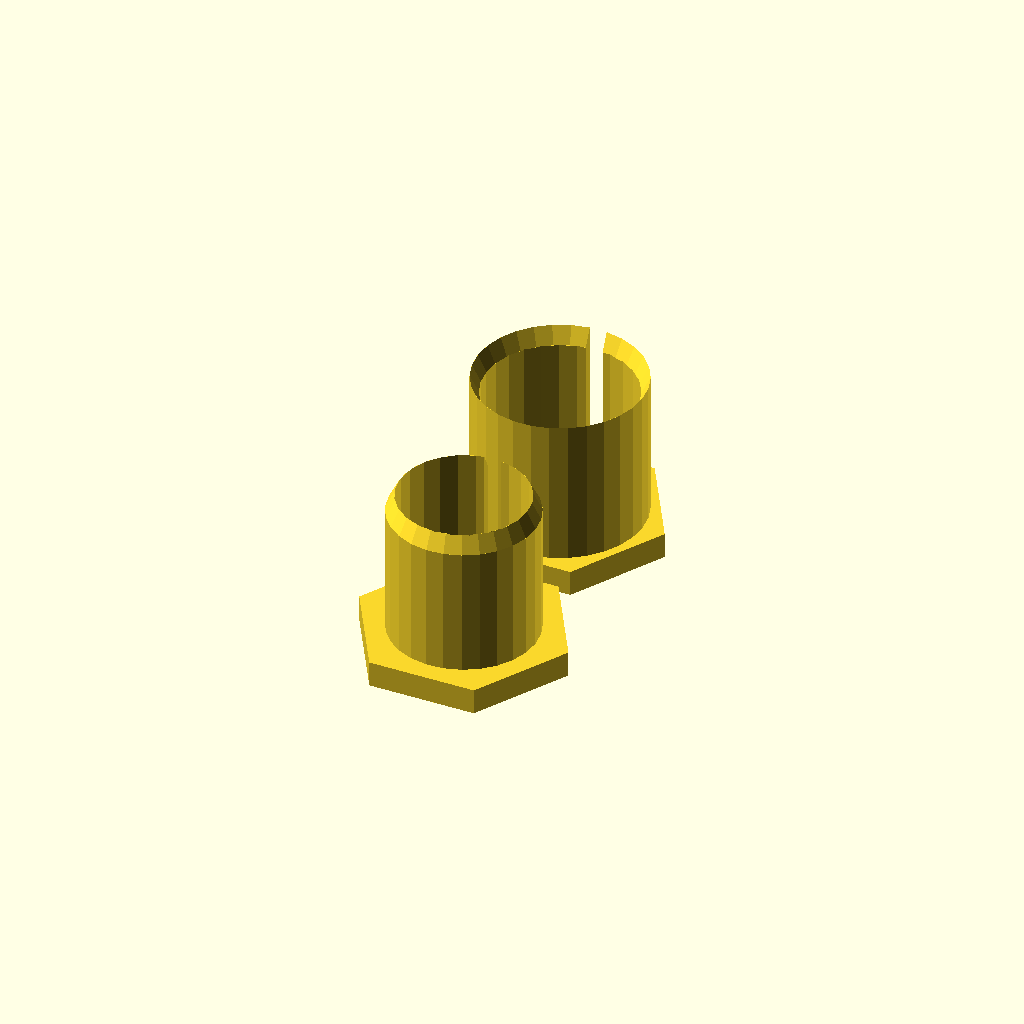
Cell 1 — every parameter at its default value.
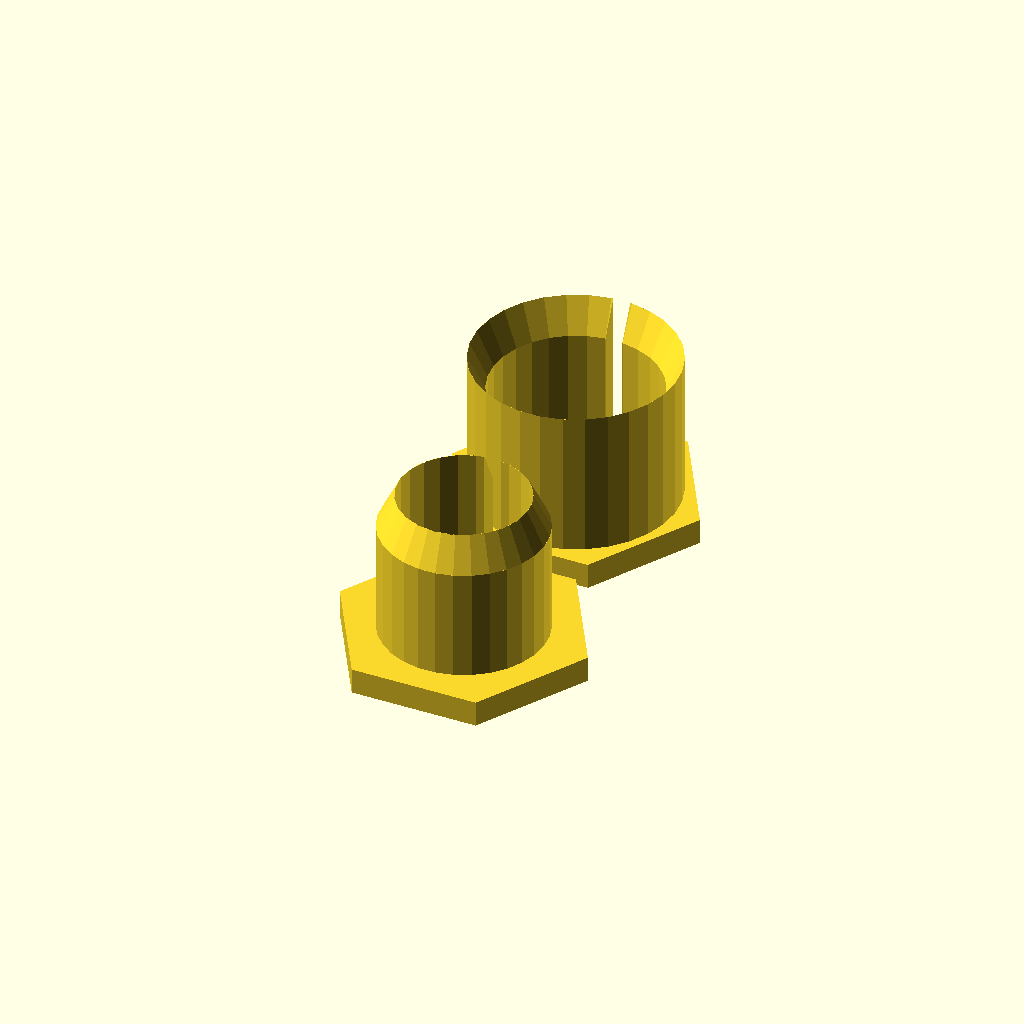
Cell 2: wallThickness = 2 (everything else at default).
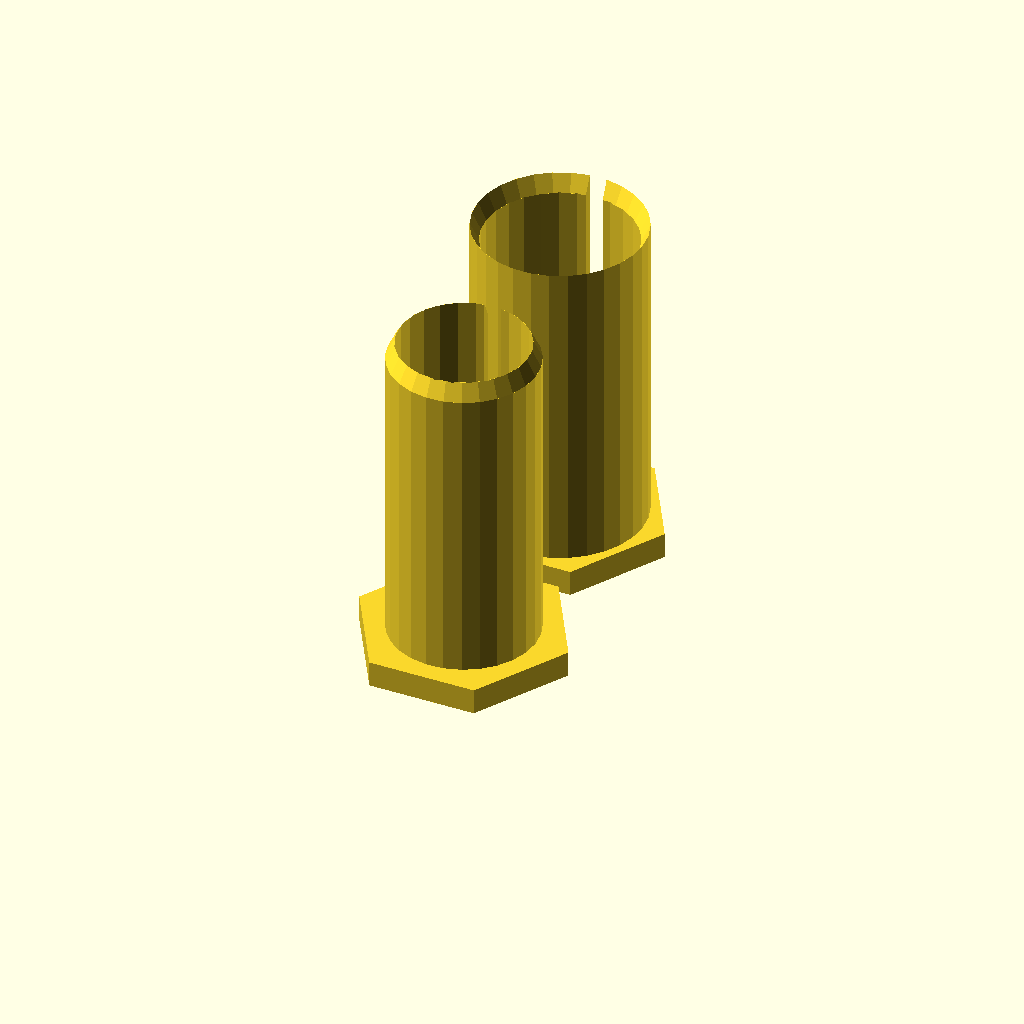
Cell 3 — length set to 40, the other parameters unchanged.
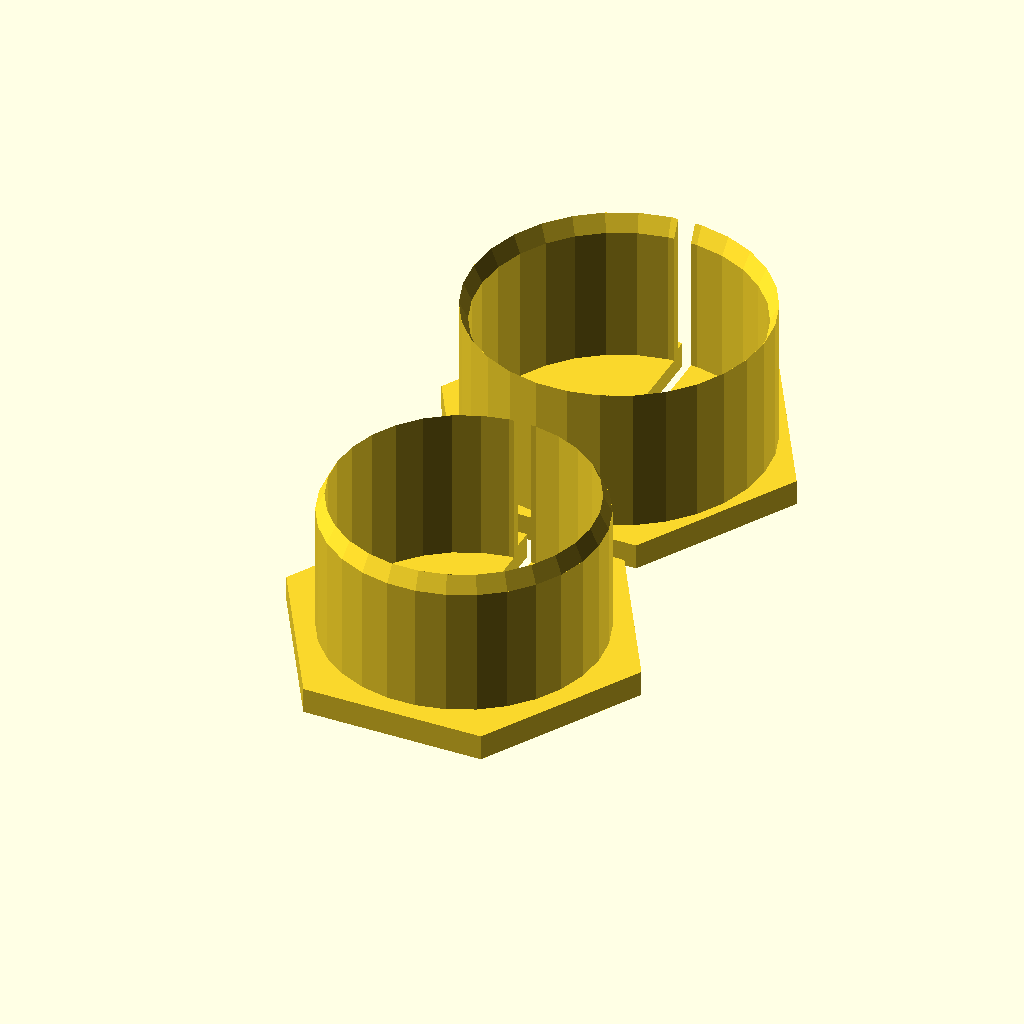
Cell 4 — innerDiameterOfInnerCylinder set to 30, the other parameters unchanged.
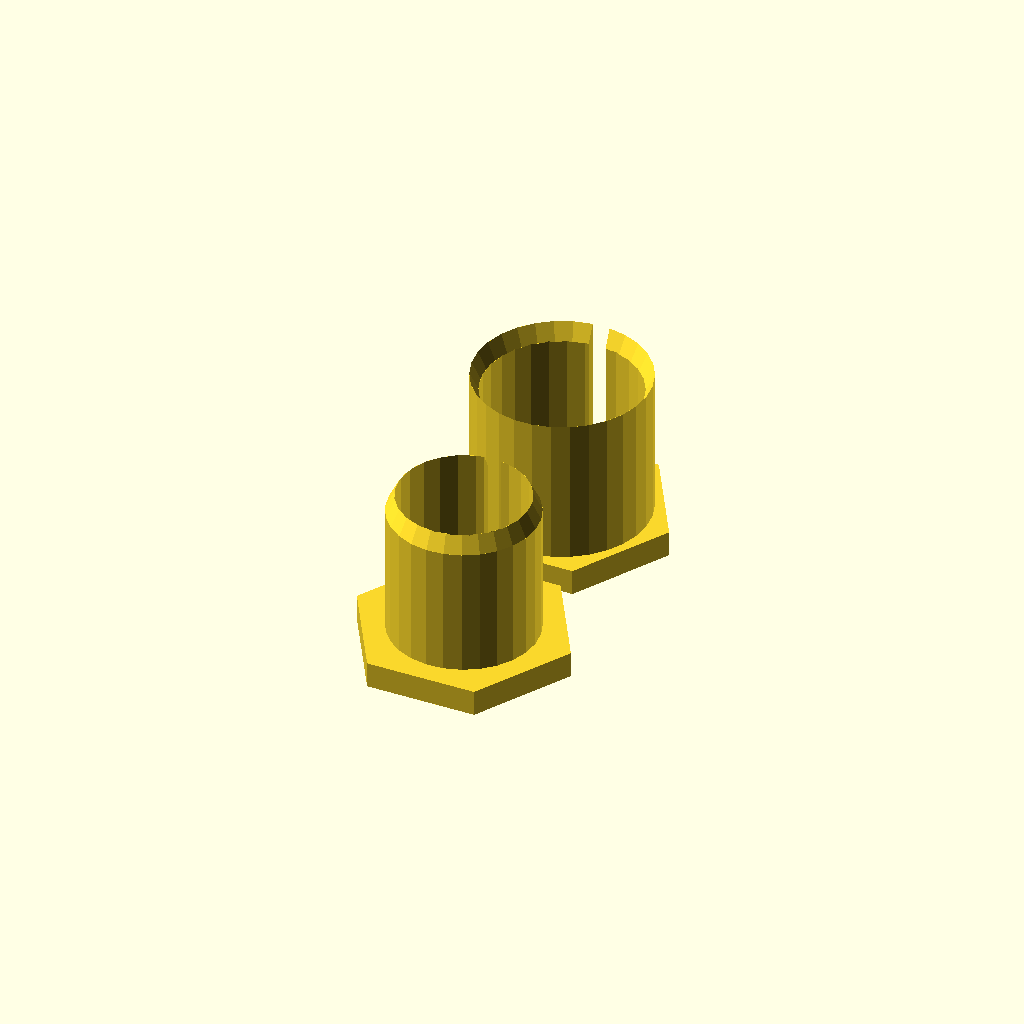
Cell 5 — tolerance set to 0.5, the other parameters unchanged.
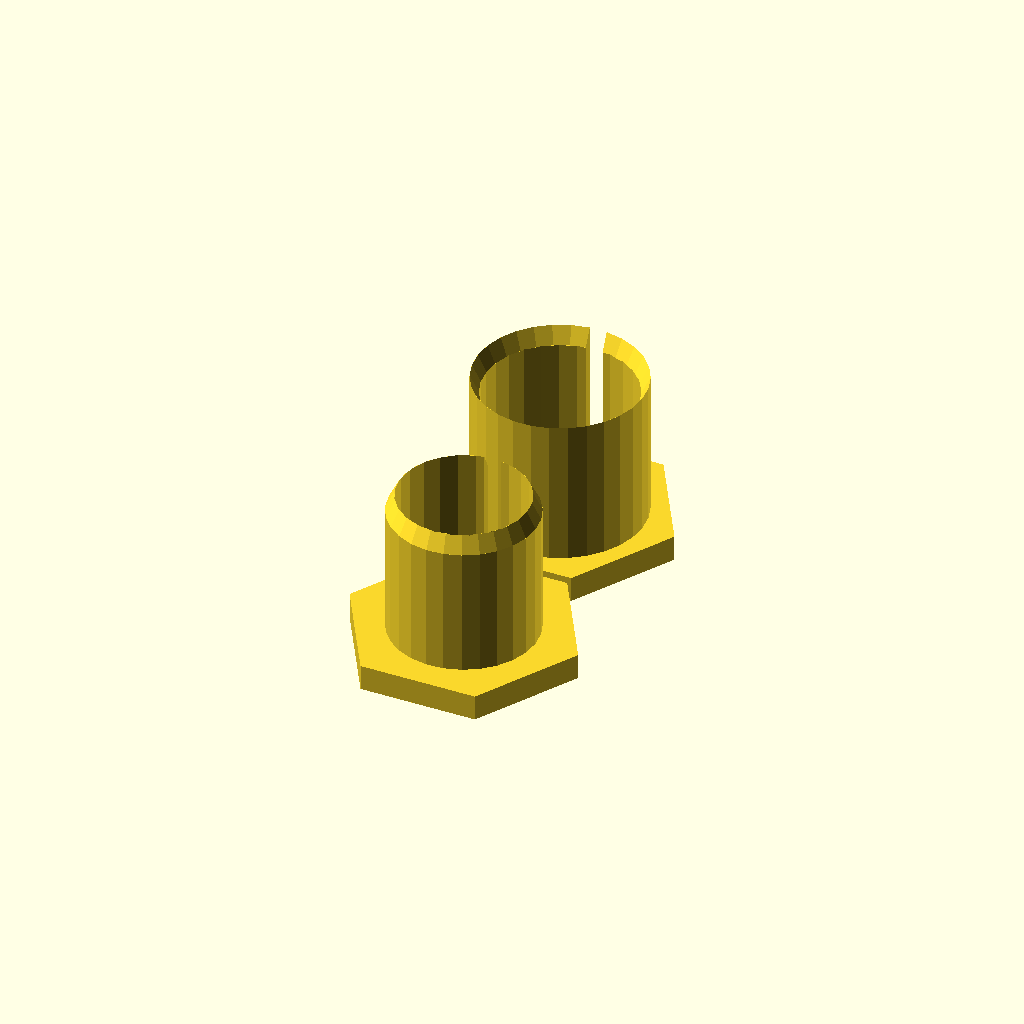
Cell 6: hexStickout = 2 (everything else at default).
All cells are drawn from one camera (rotation 55°, 0°, 25°, orthographic, colour scheme Cornfield), so only the parameter changes between them.
The OpenSCAD source (inputs/thingiverse/files/thing-2600200/files/filter.scad):
wallThickness = 1;
length = 20;
innerDiameterOfInnerCylinder = 15;
tolerance = 0.25;
hexStickout = 1;
hexHeight = 3;
hole = 3;
baseThickness = 2;
slitSize = 2;

module dummy() {}

nudge = 0.01;
id1 = innerDiameterOfInnerCylinder;
od1 = innerDiameterOfInnerCylinder+2*wallThickness;
id2 = od1+2*tolerance;
od2 = id2+2*wallThickness;
hexID = od2+hexStickout*2;
hexOD = hexID / cos(180/6);

module taperedCylinder(d=10,h=10,taper=2,taperRatio=2) {
    if (taper>0) {
        cylinder(d=d,h=h-taper*taperRatio+nudge);
        translate([0,0,h-taper*taperRatio]) cylinder(d1=d,d2=d-2*taper,h=taper*taperRatio);
    }
    else {
        difference(){
            cylinder(d=d,h=h);
            translate([0,0,h+taper*taperRatio+nudge]) cylinder(d1=d+2*taper,d2=d,h=-taper*taperRatio);
        }
    }
}

module hexRing() {
    cylinder(d=hexOD,h=hexHeight,$fn=6);
}

module inner() {
    render(convexity=1)
    difference() {
        union() {
            taperedCylinder(d=od1,h=length,taper=wallThickness);
            hexRing();
        }
        translate([0,0,baseThickness]) cylinder(d=id1,h=length);
        translate([0,0,-nudge])
        cylinder(d=hole,h=baseThickness+2*nudge,$fn=16);
        if (slitSize)
        translate([-slitSize/2,0,-nudge]) 
        cube([slitSize,od2*2,baseThickness+length+2*nudge]);
    }
}

module outer() {
    render(convexity=1)
    difference() {
        union() {
            taperedCylinder(d=od2,h=length,taper=-wallThickness);
            hexRing();
        }
        translate([0,0,baseThickness]) cylinder(d=id2,h=length);
        translate([0,0,-nudge]) 
        cylinder(d=hole,h=baseThickness+2*nudge,$fn=16);
        if (slitSize)
        translate([-slitSize/2,0,-nudge]) 
        cube([slitSize,od2*2,baseThickness+length+2*nudge]);
    }
}

inner();
translate([0,od2+5,0]) outer();
Customizer parameters (derived from the source; name, type, default, range or options):
wallThickness: number, default 1
length: number, default 20
innerDiameterOfInnerCylinder: number, default 15
tolerance: number, default 0.25
hexStickout: number, default 1
hexHeight: number, default 3
hole: number, default 3
baseThickness: number, default 2
slitSize: number, default 2
